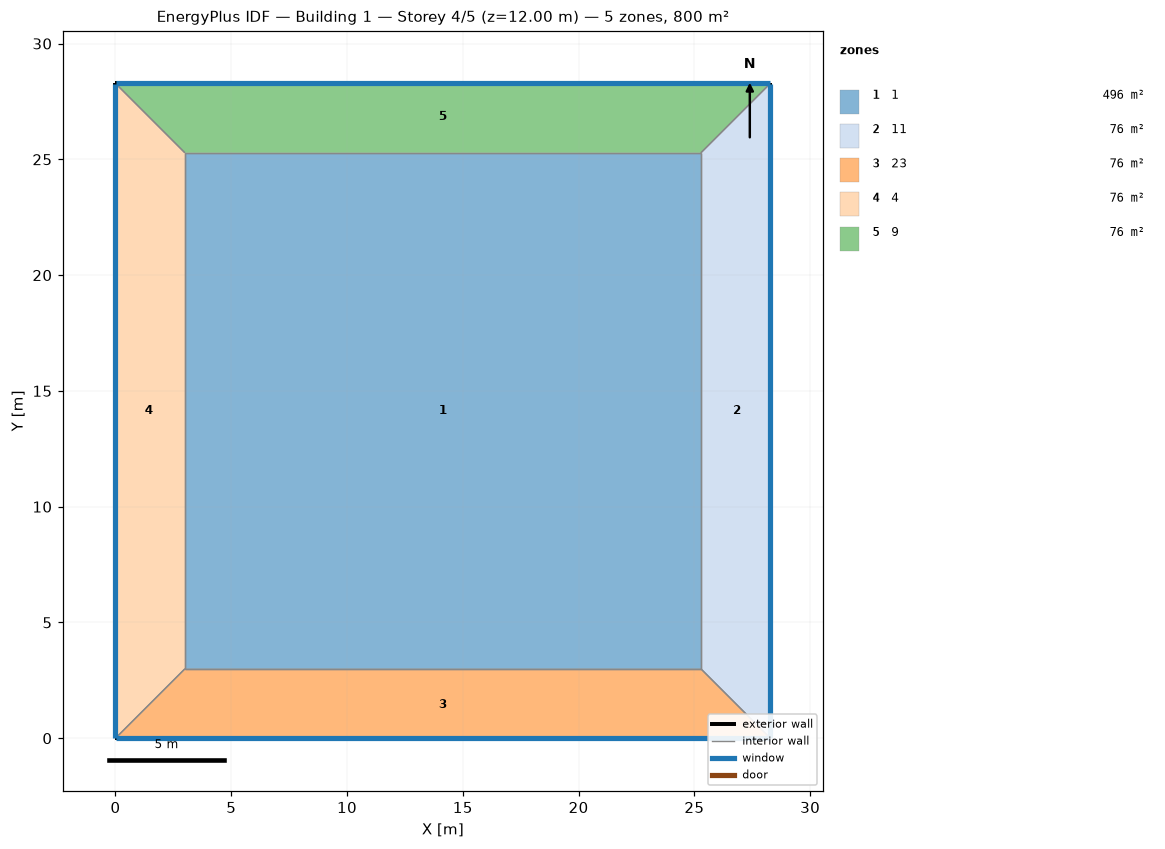
=== STOREY PLAN SPEC (per zone: floor XY polygon, exterior-wall plan segments, windows/doors) ===
zone 1: 1  (496.4 m²)
  floor: (3.00, 3.00) (3.00, 25.28) (25.28, 25.28) (25.28, 3.00)
  interior walls: 4
zone 2: 11  (75.8 m²)
  floor: (28.28, 28.28) (28.28, 0.00) (25.28, 3.00) (25.28, 25.28)
  exterior wall: (28.28, 0.00) – (28.28, 28.28)  [28.3 m]
    window: (28.28, 0.03) – (28.28, 28.26)  [39.6 m²]
  interior walls: 3
zone 3: 23  (75.8 m²)
  floor: (28.28, 0.00) (0.00, 0.00) (3.00, 3.00) (25.28, 3.00)
  exterior wall: (0.00, 0.00) – (28.28, 0.00)  [28.3 m]
    window: (0.03, 0.00) – (28.26, 0.00)  [39.6 m²]
  interior walls: 3
zone 4: 4  (75.8 m²)
  floor: (0.00, 0.00) (0.00, 28.28) (3.00, 25.28) (3.00, 3.00)
  exterior wall: (0.00, 28.28) – (0.00, 0.00)  [28.3 m]
    window: (0.00, 28.26) – (0.00, 0.03)  [39.6 m²]
  interior walls: 3
zone 5: 9  (75.8 m²)
  floor: (0.00, 28.28) (28.28, 28.28) (25.28, 25.28) (3.00, 25.28)
  exterior wall: (28.28, 28.28) – (0.00, 28.28)  [28.3 m]
    window: (28.26, 28.28) – (0.03, 28.28)  [39.6 m²]
  interior walls: 3

=== DERIVED (storey summary) ===
Building: Building 1
Storey: 4 of 5  (floor level z = 12.00 m)
Storey gross floor area: 799.8 m²
Zones on this storey: 5
  - 1: floor 496.4 m²
  - 11: floor 75.8 m²; exterior wall 28.3 m (113.1 m²); 1 window(s) 39.6 m²; WWR 35.0%
  - 23: floor 75.8 m²; exterior wall 28.3 m (113.1 m²); 1 window(s) 39.6 m²; WWR 35.0%
  - 4: floor 75.8 m²; exterior wall 28.3 m (113.1 m²); 1 window(s) 39.6 m²; WWR 35.0%
  - 9: floor 75.8 m²; exterior wall 28.3 m (113.1 m²); 1 window(s) 39.6 m²; WWR 35.0%
Zone adjacency (shared interzone walls):
  - 1 ↔ 11
  - 1 ↔ 23
  - 1 ↔ 4
  - 1 ↔ 9
  - 11 ↔ 23
  - 11 ↔ 9
  - 23 ↔ 4
  - 4 ↔ 9